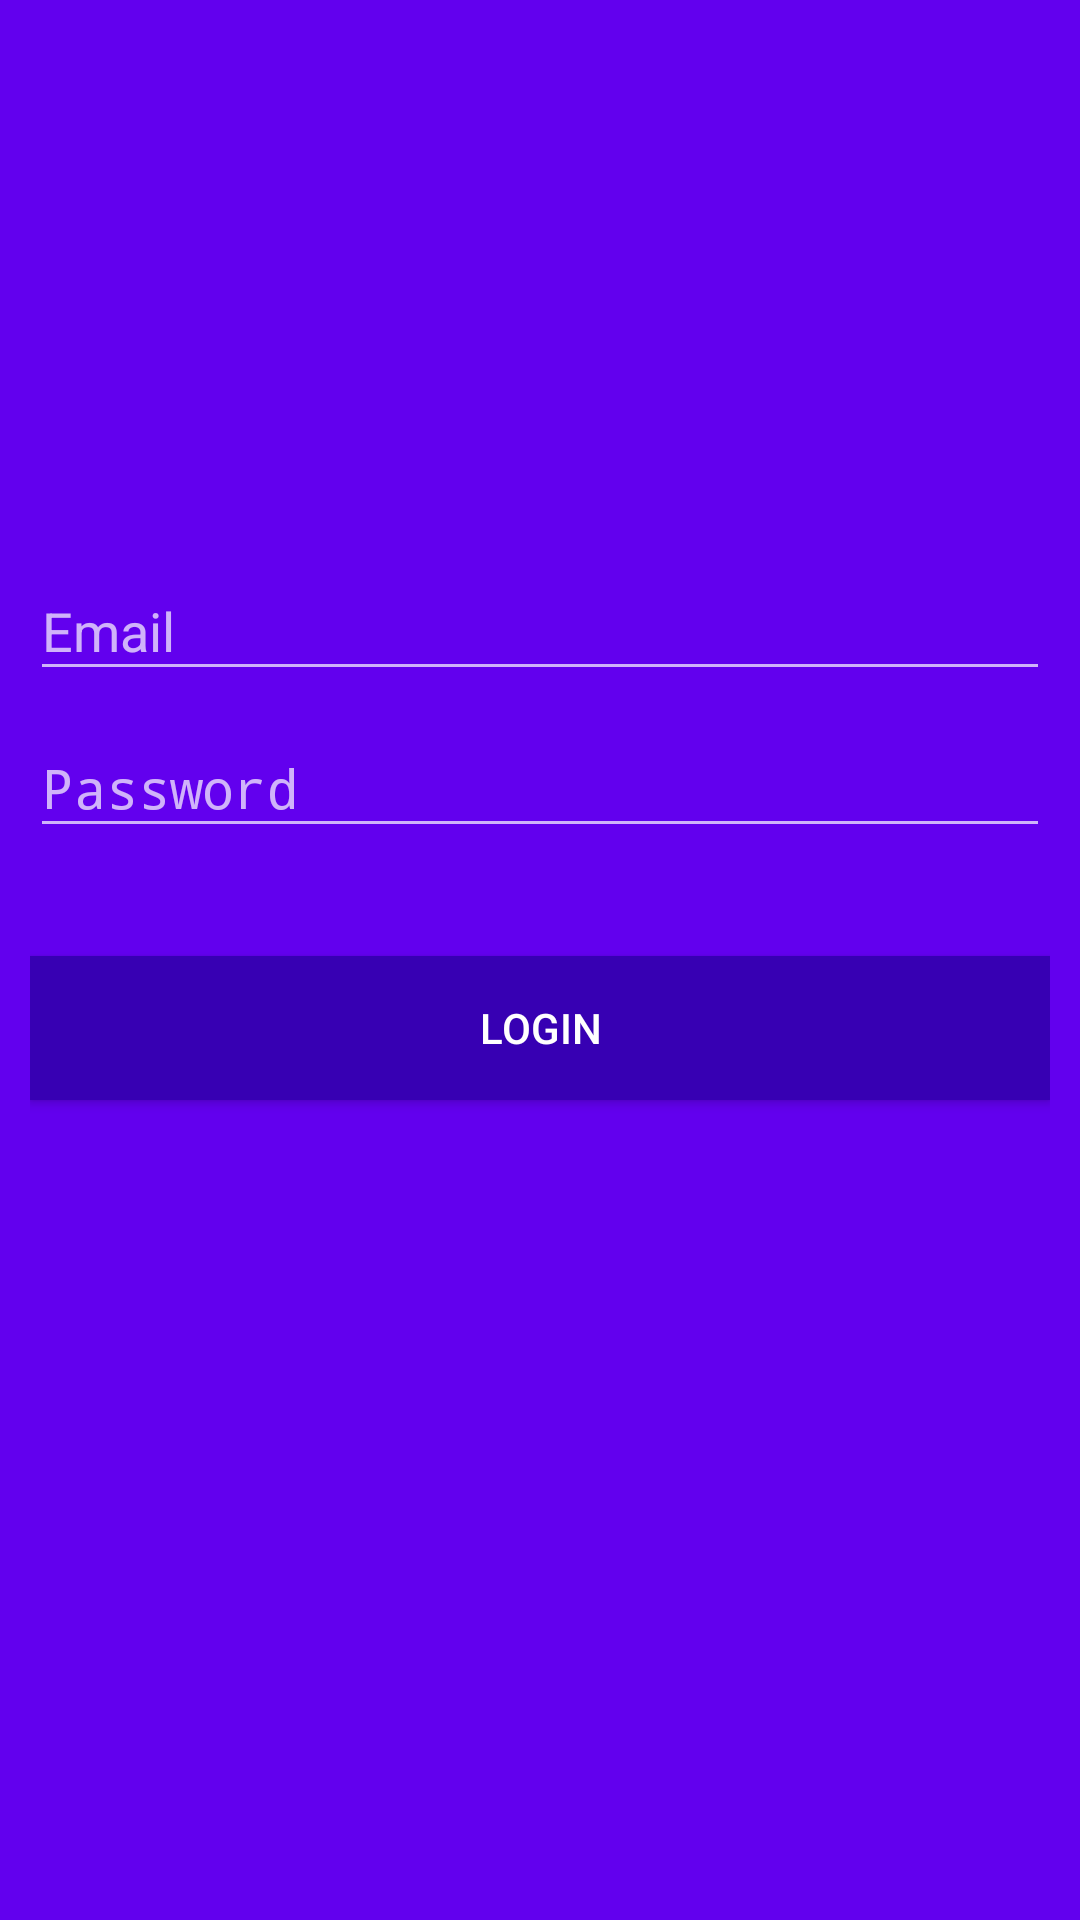

The Android layout XML behind this screen, and the referenced resources:
<!-- AndroidManifest.xml: activity theme AppTheme.Dark -->
<!-- res/layout/fragment_login.xml -->
<?xml version="1.0" encoding="utf-8"?>
<RelativeLayout xmlns:android="http://schemas.android.com/apk/res/android"
    xmlns:tools="http://schemas.android.com/tools"
    android:layout_width="match_parent"
    android:layout_height="match_parent"
    android:background="@color/colorPrimary"
    android:padding="10dp"
    tools:context="com.lateron.mvp_template.ui.activities.LoginActivity">


    <ImageView
        android:id="@+id/icon"
        android:layout_width="match_parent"
        android:layout_height="72dp"
        android:layout_centerHorizontal="true"
        android:layout_marginBottom="12dp"
        android:layout_marginTop="72dp"
        android:scaleType="fitCenter"
        android:src="@drawable/samplify" />

    <android.support.design.widget.TextInputLayout
        android:id="@+id/email_inputlayout"
        android:layout_width="match_parent"
        android:layout_height="wrap_content"
        android:layout_below="@id/icon"
        android:layout_marginTop="12dp">

        <EditText
            android:id="@+id/email_edittext"
            android:layout_width="match_parent"
            android:layout_height="wrap_content"
            android:hint="Email"
            android:inputType="textEmailAddress" />

    </android.support.design.widget.TextInputLayout>

    <android.support.design.widget.TextInputLayout
        android:id="@+id/password_inputlayout"
        android:layout_width="match_parent"
        android:layout_height="wrap_content"
        android:layout_below="@id/email_inputlayout"
        android:layout_marginBottom="12dp">

        <EditText
            android:id="@+id/password_edittext"
            android:layout_width="match_parent"
            android:layout_height="wrap_content"
            android:hint="Password"
            android:inputType="textPassword" />

    </android.support.design.widget.TextInputLayout>

    <Button
        android:id="@+id/register_button"
        android:layout_width="match_parent"
        android:layout_height="wrap_content"
        android:layout_below="@id/password_inputlayout"
        android:layout_centerHorizontal="true"
        android:layout_marginTop="24dp"
        android:background="@color/colorPrimaryDark"
        android:text="Login"
        android:textColor="@android:color/white" />

</RelativeLayout>
<!-- resources referenced by this layout -->
<resources>
  <style name="AppTheme.Dark" parent="Theme.AppCompat.NoActionBar">
          
          <item name="colorPrimary">@color/colorPrimary</item>
          <item name="colorPrimaryDark">@color/colorPrimaryDark</item>
          <item name="colorAccent">@color/colorAccent</item>
      </style>
  <!-- not gathered from this repository: default colours our renderer supplied (Android Studio template values) -->
  <color name="colorPrimary">#FF6200EE</color>
  <color name="colorPrimaryDark">#FF3700B3</color>
  <color name="colorAccent">#FF03DAC5</color>
</resources>
